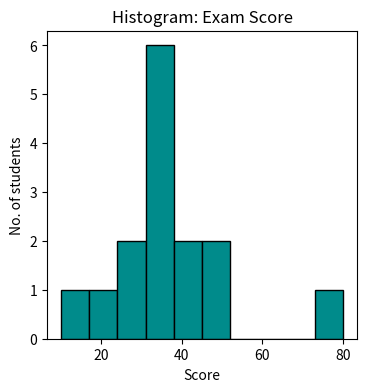
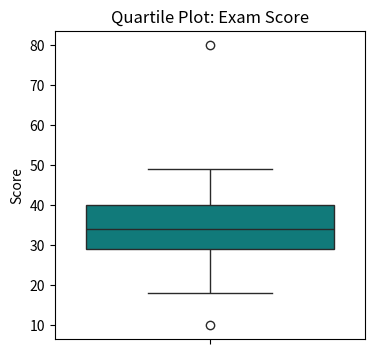
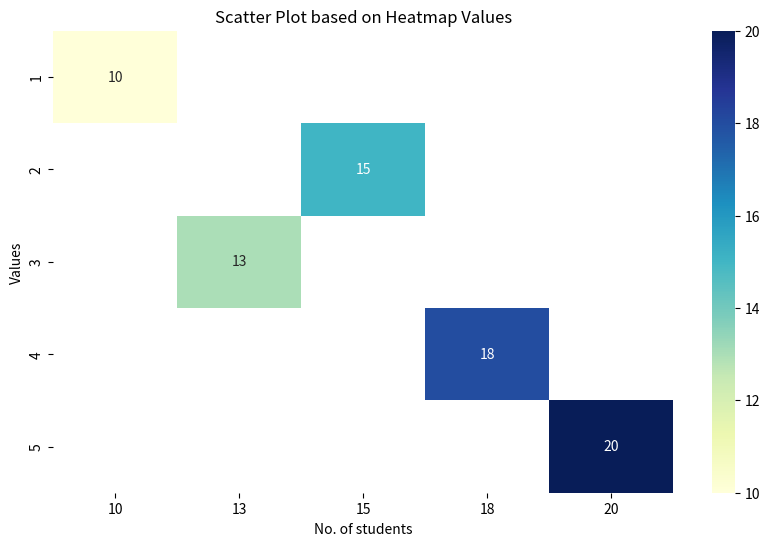

Source code (Python) for these figures, in order:
# Question: Use a dataset of your choice (e.g., exam scores of students, employee salaries, or
# any other numerical data). Create a histogram to visualize the data's distribution. Afterward,
# plot quartiles (e.g., Q1, Q2, Q3) on the same graph. Answer the following questions:
# 1. What does the histogram reveal about the data's distribution?
# 2. How do the quartiles relate to the histogram?
# 3. Are there any outliers in the data, and if so, how do they affect the quartiles?
# b. Output: Provide the histogram and quartile plot along with a written analysis.


import matplotlib.pyplot as plt
import seaborn as sns
import numpy as np
marks = np.array([10,18,34,37, 33, 38, 34, 24, 80, 45, 49, 27, 31, 35, 42])
fig, ax = plt.subplots(figsize =(4, 4))
ax.hist(marks, color = "darkcyan", ec="black", lw=1)
plt.title('Histogram: Exam Score')
plt.ylabel('No. of students')
plt.xlabel('Score')
plt.figure(figsize=(4, 4))
sns.boxplot(y=marks, color='darkcyan')
plt.title('Quartile Plot: Exam Score')
plt.ylabel('Score')
plt.show()




# a. Question: Choose a dataset that contains two numerical variables (e.g., income vs. education
# level, temperature vs. ice cream sales). Create a distribution chart for each variable and a
# scatter plot to visualize their relationship. Answer the following questions:
# 1. What do the distribution charts reveal about each variable?
# 2. Is there a correlation between the two variables based on the scatter plot?
# 3. Can you identify any patterns or trends in the data?
# Output: Present the distribution charts, scatter plot, and your observations in a report



#Heat Map charts
import pandas as pd
import matplotlib.pyplot as plt
import seaborn as sns
x_values = [1, 2, 3, 4, 5]
y_values = [10, 15, 13, 18, 20]
data_values = [10, 15, 13, 18, 20]
df = pd.DataFrame({'x': x_values, 'y': y_values, 'value': data_values})
heatmap_data = df.pivot_table(index='x', columns='y', values='value')
fig, ax = plt.subplots(figsize=(10, 6))
sns.heatmap(heatmap_data, annot=True, cmap='YlGnBu', cbar=True)
plt.title('Heatmap Example')
plt.show()
#Scatter Plot
x_values = [1, 2, 3, 4, 5]
data_values = [10, 15, 13, 18, 20]
df = pd.DataFrame({'x': x_values, 'value': data_values})
plt.scatter(df['x'], df['value'], marker='o', color='blue', label='Data Points')
plt.xlabel('No. of students')
plt.ylabel('Values')
plt.title('Scatter Plot based on Heatmap Values')
plt.show()